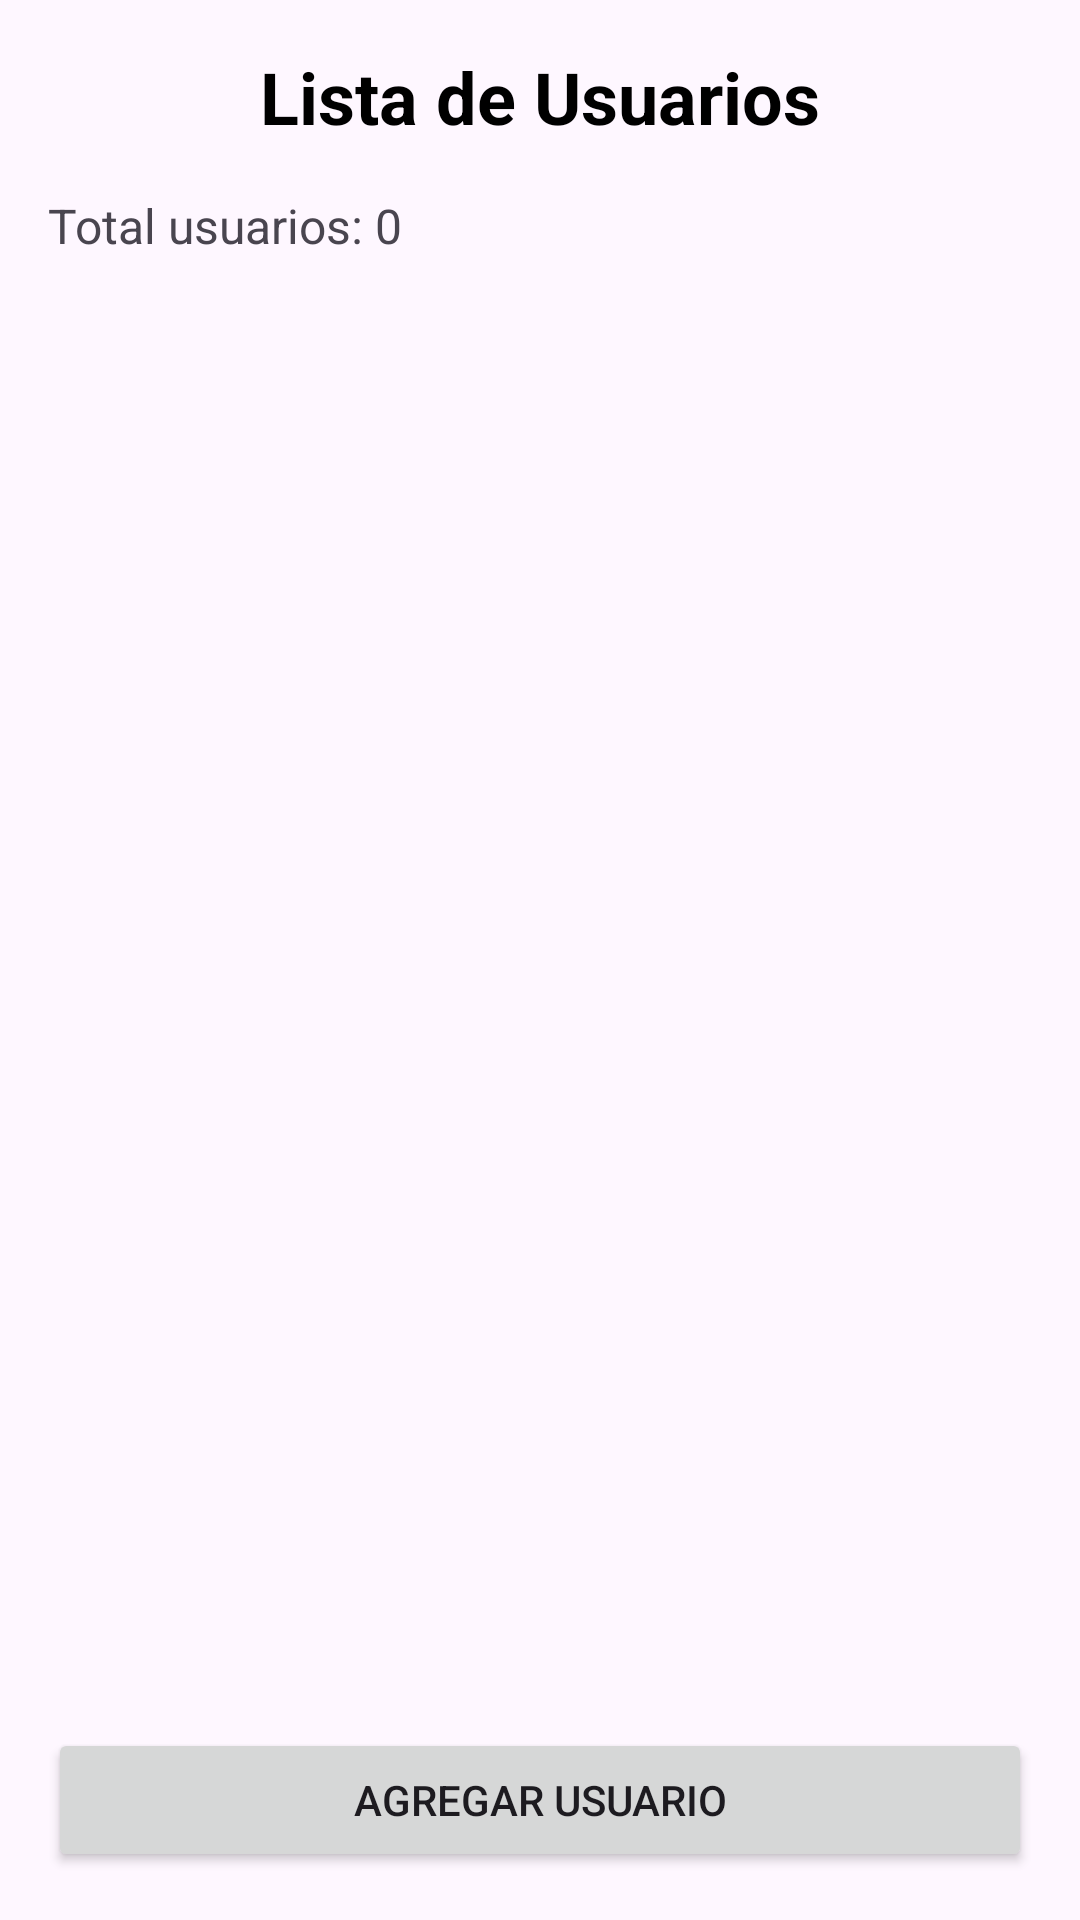

Write the Android layout XML for this screen, with the resource values it uses.
<!-- AndroidManifest.xml: application theme Theme.HelloAndroidGarciaNestor -->
<!-- res/layout/fragment_user_list.xml -->
<?xml version="1.0" encoding="utf-8"?>
<androidx.constraintlayout.widget.ConstraintLayout
    xmlns:android="http://schemas.android.com/apk/res/android"
    xmlns:app="http://schemas.android.com/apk/res-auto"
    xmlns:tools="http://schemas.android.com/tools"
    android:layout_width="match_parent"
    android:layout_height="match_parent"
    android:padding="16dp"
    tools:context=".ui.UserListFragment">

    <TextView
        android:id="@+id/textViewTitle"
        android:layout_width="wrap_content"
        android:layout_height="wrap_content"
        android:text="Lista de Usuarios"
        android:textSize="24sp"
        android:textStyle="bold"
        android:textColor="@android:color/black"
        app:layout_constraintTop_toTopOf="parent"
        app:layout_constraintStart_toStartOf="parent"
        app:layout_constraintEnd_toEndOf="parent" />

    <TextView
        android:id="@+id/textViewUserCount"
        android:layout_width="wrap_content"
        android:layout_height="wrap_content"
        android:text="Total usuarios: 0"
        android:textSize="16sp"
        android:layout_marginTop="16dp"
        app:layout_constraintTop_toBottomOf="@id/textViewTitle"
        app:layout_constraintStart_toStartOf="parent" />

    <ProgressBar
        android:id="@+id/progressBar"
        android:layout_width="wrap_content"
        android:layout_height="wrap_content"
        android:visibility="gone"
        app:layout_constraintTop_toBottomOf="@id/textViewUserCount"
        app:layout_constraintStart_toStartOf="parent"
        app:layout_constraintEnd_toEndOf="parent"
        android:layout_marginTop="32dp" />

    <ScrollView
        android:id="@+id/scrollView"
        android:layout_width="0dp"
        android:layout_height="0dp"
        android:layout_marginTop="16dp"
        app:layout_constraintTop_toBottomOf="@id/progressBar"
        app:layout_constraintBottom_toTopOf="@id/buttonAddUser"
        app:layout_constraintStart_toStartOf="parent"
        app:layout_constraintEnd_toEndOf="parent"
        android:layout_marginBottom="16dp">

        <TextView
            android:id="@+id/textViewUserList"
            android:layout_width="match_parent"
            android:layout_height="wrap_content"
            android:textSize="14sp"
            android:lineSpacingMultiplier="1.5"
            tools:text="Lista de usuarios aquí..." />
    </ScrollView>

    <Button
        android:id="@+id/buttonAddUser"
        android:layout_width="0dp"
        android:layout_height="wrap_content"
        android:text="Agregar Usuario"
        app:layout_constraintBottom_toBottomOf="parent"
        app:layout_constraintStart_toStartOf="parent"
        app:layout_constraintEnd_toEndOf="parent" />

</androidx.constraintlayout.widget.ConstraintLayout>
<!-- resources referenced by this layout -->
<resources>
  <style name="Theme.HelloAndroidGarciaNestor" parent="Base.Theme.HelloAndroidGarciaNestor" />
  <style name="Base.Theme.HelloAndroidGarciaNestor" parent="Theme.Material3.DayNight.NoActionBar">
          
          
      </style>
</resources>
